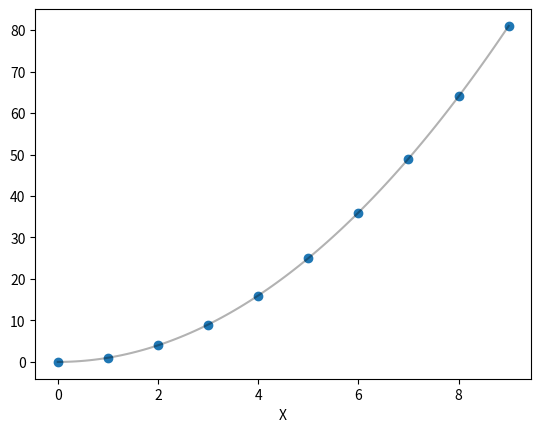
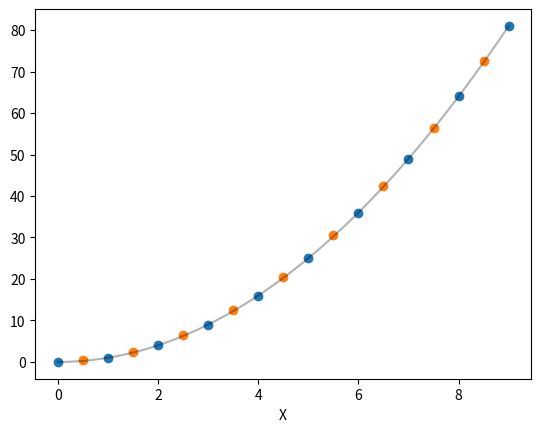
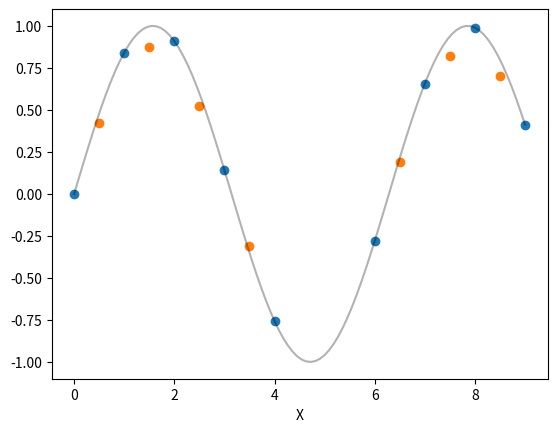
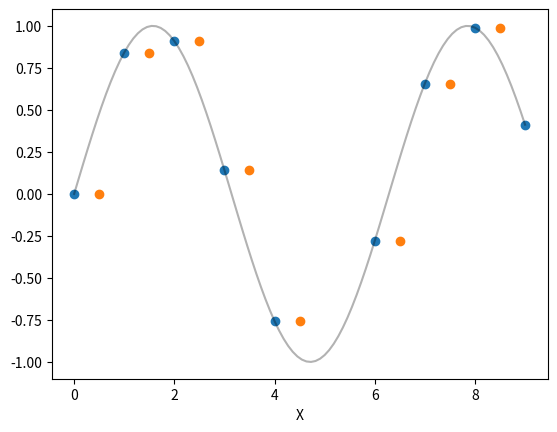

Write the Python code that produced these figures, in order. (Note: this script raises an exception after producing the figures.)
# %% 一次元データの補間
import numpy as np
import matplotlib.pyplot as plt


# データ生成関数
def func_1D(x):
    return x**2


# 描画関数
def show_data_1D(func, *args):
    fig = plt.figure()
    ax = fig.add_subplot(111)
    func_x = np.linspace(0, 9, 100)
    ax.plot(func_x, func(func_x), color="black", alpha=0.3)
    for arg in args:
        ax.scatter(arg[0], arg[1])
    ax.set_xlabel("X")
    plt.show()


x = np.linspace(0, 9, 10)
data = func_1D(x)

show_data_1D(func_1D, (x, data))

# %% RegularGridInterpolator
from scipy.interpolate import RegularGridInterpolator

interp = RegularGridInterpolator((x,), data)

# %% 補間の実行
x2 = np.array([i + 0.5 for i in range(9)])
data2 = interp(x2)

show_data_1D(func_1D, (x, data), (x2, data2))


# %% sin関数の場合
def calc_RMSD_1D(func, x, interpolated_data):
    true_data = func(x)
    temp = sum(
        [(true_data[i] - interpolated_data[i]) ** 2 for i in range(len(true_data))]
    )
    return np.sqrt(temp / len(true_data))


data = np.sin(x)
data[5] = np.nan
interp = RegularGridInterpolator((x,), data)  # method = "linear"
data2 = interp(x2)

show_data_1D(np.sin, (x, data), (x2, data2))
print("RMSD(linear):", calc_RMSD_1D(np.sin, x2, data2))

# %% methodの変更
interp.method = "nearest"
data2 = interp(x2)
show_data_1D(np.sin, (x, data), (x2, data2))
print("RMSD(nearest):", calc_RMSD_1D(np.sin, x2, data2))

interp.method = "slinear"
data2 = interp(x2)
show_data_1D(np.sin, (x, data), (x2, data2))
print("RMSD(slinear):", calc_RMSD_1D(np.sin, x2, data2))

interp.method = "cubic"
data2 = interp(x2)
show_data_1D(np.sin, (x, data), (x2, data2))
print("RMSD(cubic):", calc_RMSD_1D(np.sin, x2, data2))

interp.method = "quintic"
data2 = interp(x2)
show_data_1D(np.sin, (x, data), (x2, data2))
print("RMSD(quintic):", calc_RMSD_1D(np.sin, x2, data2))

# %% 三次元データの補間
from mpl_toolkits.mplot3d import Axes3D


# データ生成関数
def func_3D(x, y, z):
    return x**3 + y**2 + z


# 描画
def show_data_3D(*args):
    fig = plt.figure()
    ax = fig.add_subplot(111, projection="3d")
    ax.set_box_aspect((1, 1, 1))
    sc = ax.scatter(args[0][0], args[0][1], args[0][2], c=args[0][3], cmap="jet")
    for arg in args[1:]:
        ax.scatter(arg[0], arg[1], arg[2], c=arg[3], cmap="jet")
    ax.view_init(elev=10, azim=85)
    ax.set_xlabel("X")
    ax.set_ylabel("Y")
    ax.set_zlabel("Z")
    plt.colorbar(sc)
    plt.show()


x = y = z = np.linspace(0, 5, 6)
xg, yg, zg = np.meshgrid(x, y, z, indexing="ij")
data = func_3D(xg, yg, zg)
print(data)

show_data_3D((xg, yg, zg, data))


# %% RegularGridInterpolatorによる補間
def calc_RMSD_3D(func, xg, yg, zg, interpolated_data):
    f_true_data = func(xg, yg, zg).flatten()
    f_interpolated_data = interpolated_data.flatten()
    temp = sum(
        [
            (f_true_data[i] - f_interpolated_data[i]) ** 2
            for i in range(len(f_true_data))
        ]
    )
    return np.sqrt(temp / len(f_true_data))


interp = RegularGridInterpolator((x, y, z), data)  # method = "linear"

x2 = y2 = z2 = np.array([i + 0.5 for i in range(5)])
xg2, yg2, zg2 = np.meshgrid(x2, y2, z2, indexing="ij")
data2 = interp((xg2, yg2, zg2))

show_data_3D((xg, yg, zg, data), (xg2, yg2, zg2, data2))
print("RMSD(linear):", calc_RMSD_3D(func_3D, xg2, yg2, zg2, data2))

# %% methodの変更
interp.method = "nearest"
data2 = interp((xg2, yg2, zg2))
show_data_3D((xg, yg, zg, data), (xg2, yg2, zg2, data2))
print("RMSD(nearest):", calc_RMSD_3D(func_3D, xg2, yg2, zg2, data2))

interp.method = "slinear"
data2 = interp((xg2, yg2, zg2))
show_data_3D((xg, yg, zg, data), (xg2, yg2, zg2, data2))
print("RMSD(slinear):", calc_RMSD_3D(func_3D, xg2, yg2, zg2, data2))

interp.method = "cubic"
data2 = interp((xg2, yg2, zg2))
show_data_3D((xg, yg, zg, data), (xg2, yg2, zg2, data2))
print("RMSD(cubic):", calc_RMSD_3D(func_3D, xg2, yg2, zg2, data2))

interp.method = "quintic"
data2 = interp((xg2, yg2, zg2))
show_data_3D((xg, yg, zg, data), (xg2, yg2, zg2, data2))
print("RMSD(quintic):", calc_RMSD_3D(func_3D, xg2, yg2, zg2, data2))
# %% 二次元データの補間
from mpl_toolkits.mplot3d import Axes3D


# データ生成関数
def func_2D(x, y):
    return x**3 + y**2


# 描画
def show_data_2D(*args):
    fig = plt.figure()
    ax = fig.add_subplot(111, projection="3d")
    ax.set_box_aspect((1, 1, 1))
    for arg in args:
        ax.scatter(arg[0], arg[1], arg[2])
    ax.view_init(elev=10, azim=85)
    ax.set_xlabel("X")
    ax.set_ylabel("Y")
    ax.set_zlabel("Z")
    plt.show()


x = y = np.linspace(0, 5, 6)
xg, yg = np.meshgrid(x, y)
data = func_2D(xg, yg)
print(xg)
print(yg)
print(data)

show_data_2D((xg, yg, data))

# %%
